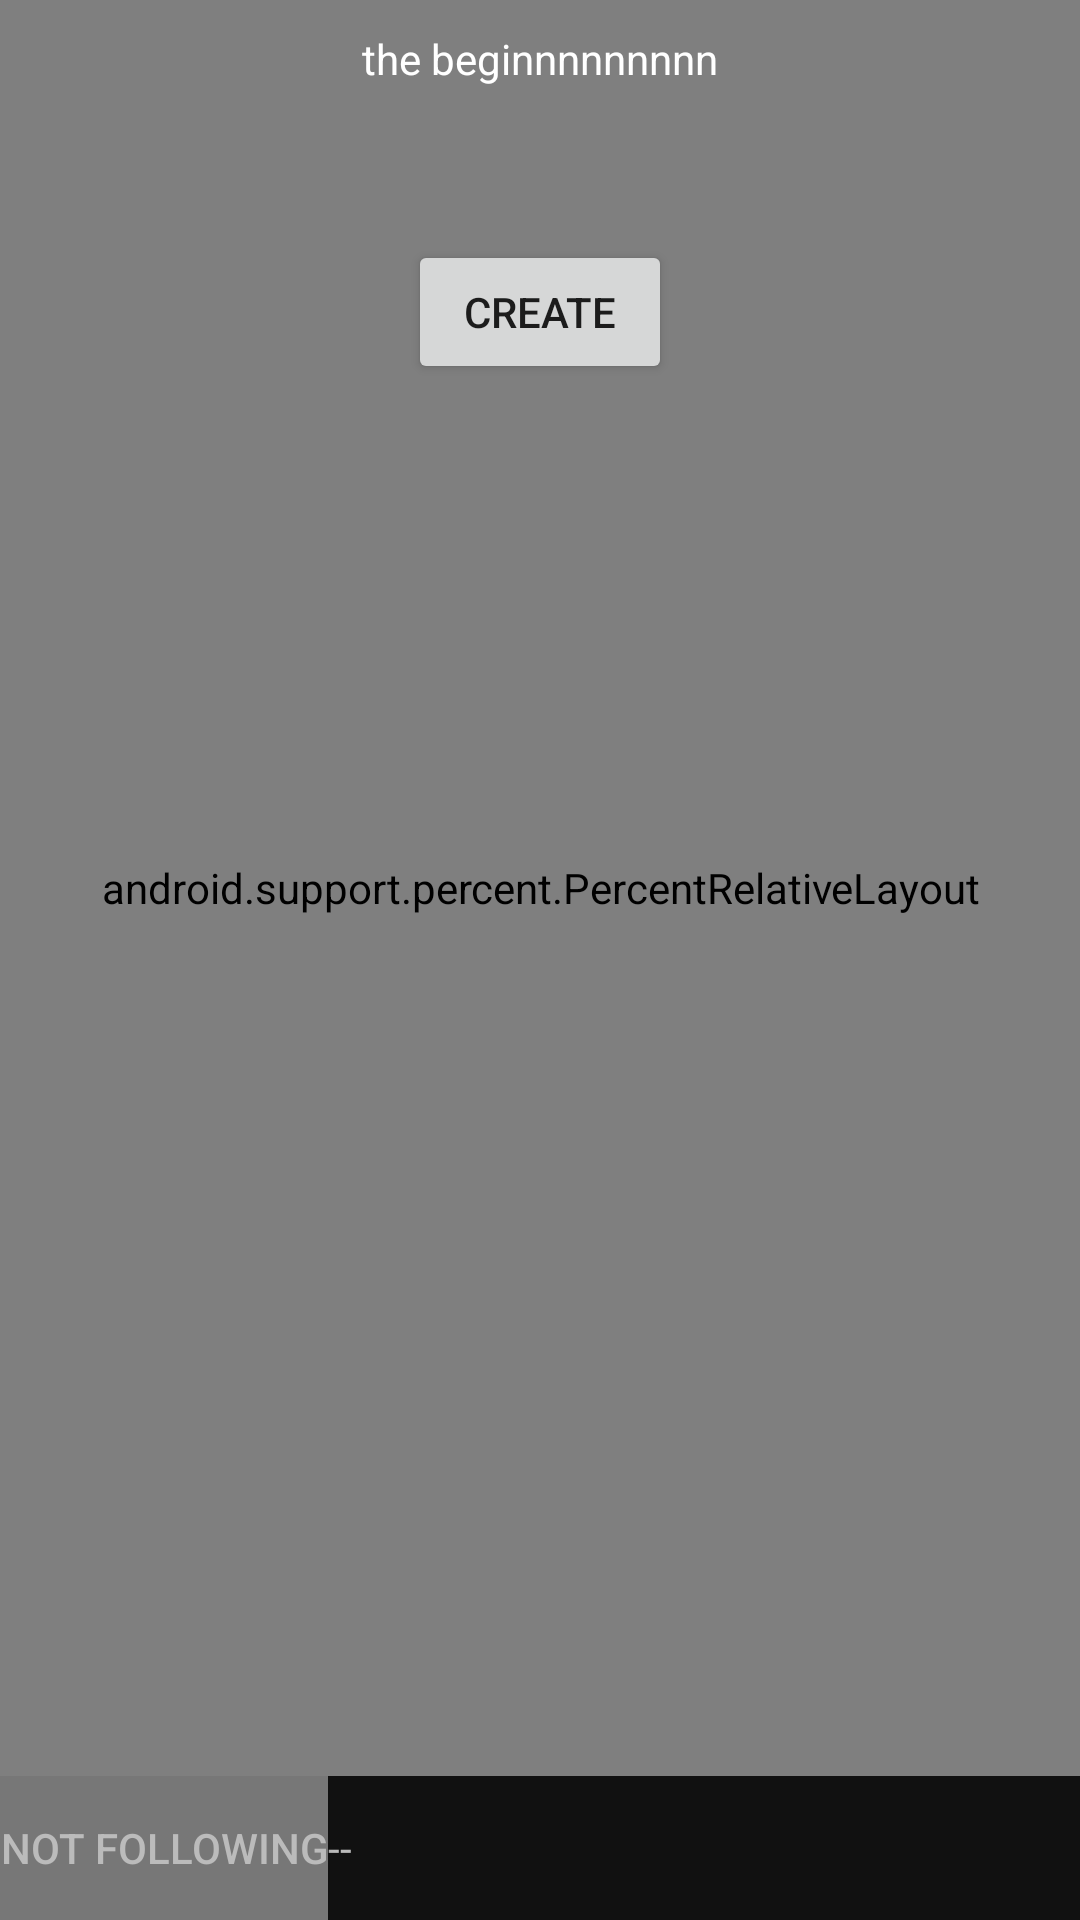

Here is an Android app screen rendered from its layout file. Give the layout XML and the strings, colors and styles it references.
<!-- AndroidManifest.xml: application theme AppTheme -->
<!-- res/layout/activity_main.xml -->
<?xml version="1.0" encoding="utf-8"?>
<android.support.constraint.ConstraintLayout xmlns:android="http://schemas.android.com/apk/res/android"
    xmlns:app="http://schemas.android.com/apk/res-auto"
    xmlns:tools="http://schemas.android.com/tools"
    android:layout_width="match_parent"
    android:layout_height="match_parent"
    tools:context=".MainActivity">



    <TextView
        android:layout_width="wrap_content"
        android:layout_height="wrap_content"
        android:text="Trả máy cho tuiiiii"
        android:textColor="#000000"
        android:textSize="40dp"
        android:textStyle="bold"
        android:visibility="gone"
        app:layout_constraintBottom_toBottomOf="parent"
        app:layout_constraintLeft_toLeftOf="parent"
        app:layout_constraintRight_toRightOf="parent"
        app:layout_constraintTop_toTopOf="parent" />

    <Button
        android:id="@+id/btnCreate"
        android:layout_width="wrap_content"
        android:layout_height="wrap_content"
        android:layout_marginEnd="8dp"
        android:layout_marginStart="8dp"
        android:layout_marginTop="80dp"
        android:text="create"
        android:visibility="visible"
        app:layout_constraintEnd_toEndOf="parent"
        app:layout_constraintStart_toStartOf="parent"
        app:layout_constraintTop_toTopOf="parent" />

    <LinearLayout
        android:id="@+id/container"
        android:layout_width="match_parent"
        android:layout_height="match_parent"
        android:background="@color/colorBackground"
        android:elevation="0dp"
        android:orientation="vertical"
        android:textColor="@color/colorPrimary"
        tools:context="org.kyegupov.pocketsubtitles.MainActivity">

        <LinearLayout
            android:id="@+id/content"
            android:layout_width="match_parent"
            android:layout_height="0dp"
            android:layout_weight="1"
            android:orientation="vertical">

            <android.support.percent.PercentRelativeLayout
                android:id="@+id/list_container"
                android:layout_width="match_parent"
                android:layout_height="0dp"
                android:layout_weight="1">

                <android.support.v7.widget.RecyclerView
                    android:id="@+id/subs_list"
                    android:layout_width="match_parent"
                    android:layout_height="match_parent"></android.support.v7.widget.RecyclerView>

                <View
                    android:id="@+id/watermark"
                    android:layout_width="match_parent"
                    android:layout_height="2dip"
                    android:background="#FF00FF00"
                    app:layout_marginTopPercent="60%" />
            </android.support.percent.PercentRelativeLayout>

            <LinearLayout
                android:layout_width="match_parent"
                android:layout_height="wrap_content"
                android:orientation="horizontal">

                <ToggleButton
                    android:id="@+id/toggle_follow"
                    android:layout_width="wrap_content"
                    android:layout_height="wrap_content"
                    android:background="@color/colorButton"
                    android:textColor="@color/colorText"
                    android:textOff="@string/nofollow"
                    android:textOn="@string/follow"></ToggleButton>

                <TextView
                    android:id="@+id/current_time"
                    android:layout_width="wrap_content"
                    android:layout_height="wrap_content"
                    android:layout_weight="1"
                    android:text="--"
                    android:textColor="@color/colorText" />
                
                
                
                
                
                
                
                
                
                
                
                
                
            </LinearLayout>

        </LinearLayout>


    </LinearLayout>

    <TextView
        android:id="@+id/demo"
        android:layout_width="match_parent"
        android:layout_height="wrap_content"
        android:layout_margin="10dp"
        app:layout_constraintLeft_toLeftOf="parent"
        app:layout_constraintRight_toRightOf="parent"
        android:textColor="#fff"
        android:textSize="14sp"
        android:text="the beginnnnnnnnn"
        android:gravity="center"
        app:layout_constraintTop_toTopOf="parent" />

</android.support.constraint.ConstraintLayout>
<!-- resources referenced by this layout -->
<resources>
  <color name="colorBackground">#111111</color>
  <color name="colorButton">#777777</color>
  <color name="colorPrimary">#009688</color>
  <color name="colorText">#bbbbbb</color>
  <string name="follow">Following</string>
  <string name="nofollow">Not following</string>
  <string name="speedLabel">Speed:</string>
  <style name="AppTheme" parent="Theme.AppCompat.Light.NoActionBar">
          
          <item name="colorPrimary">@color/colorPrimary</item>
          <item name="colorPrimaryDark">@color/colorPrimaryDark</item>
          <item name="colorAccent">@color/colorAccent</item>
      </style>
  <color name="colorPrimaryDark">#009688</color>
  <color name="colorAccent">#ffffaa</color>
</resources>
